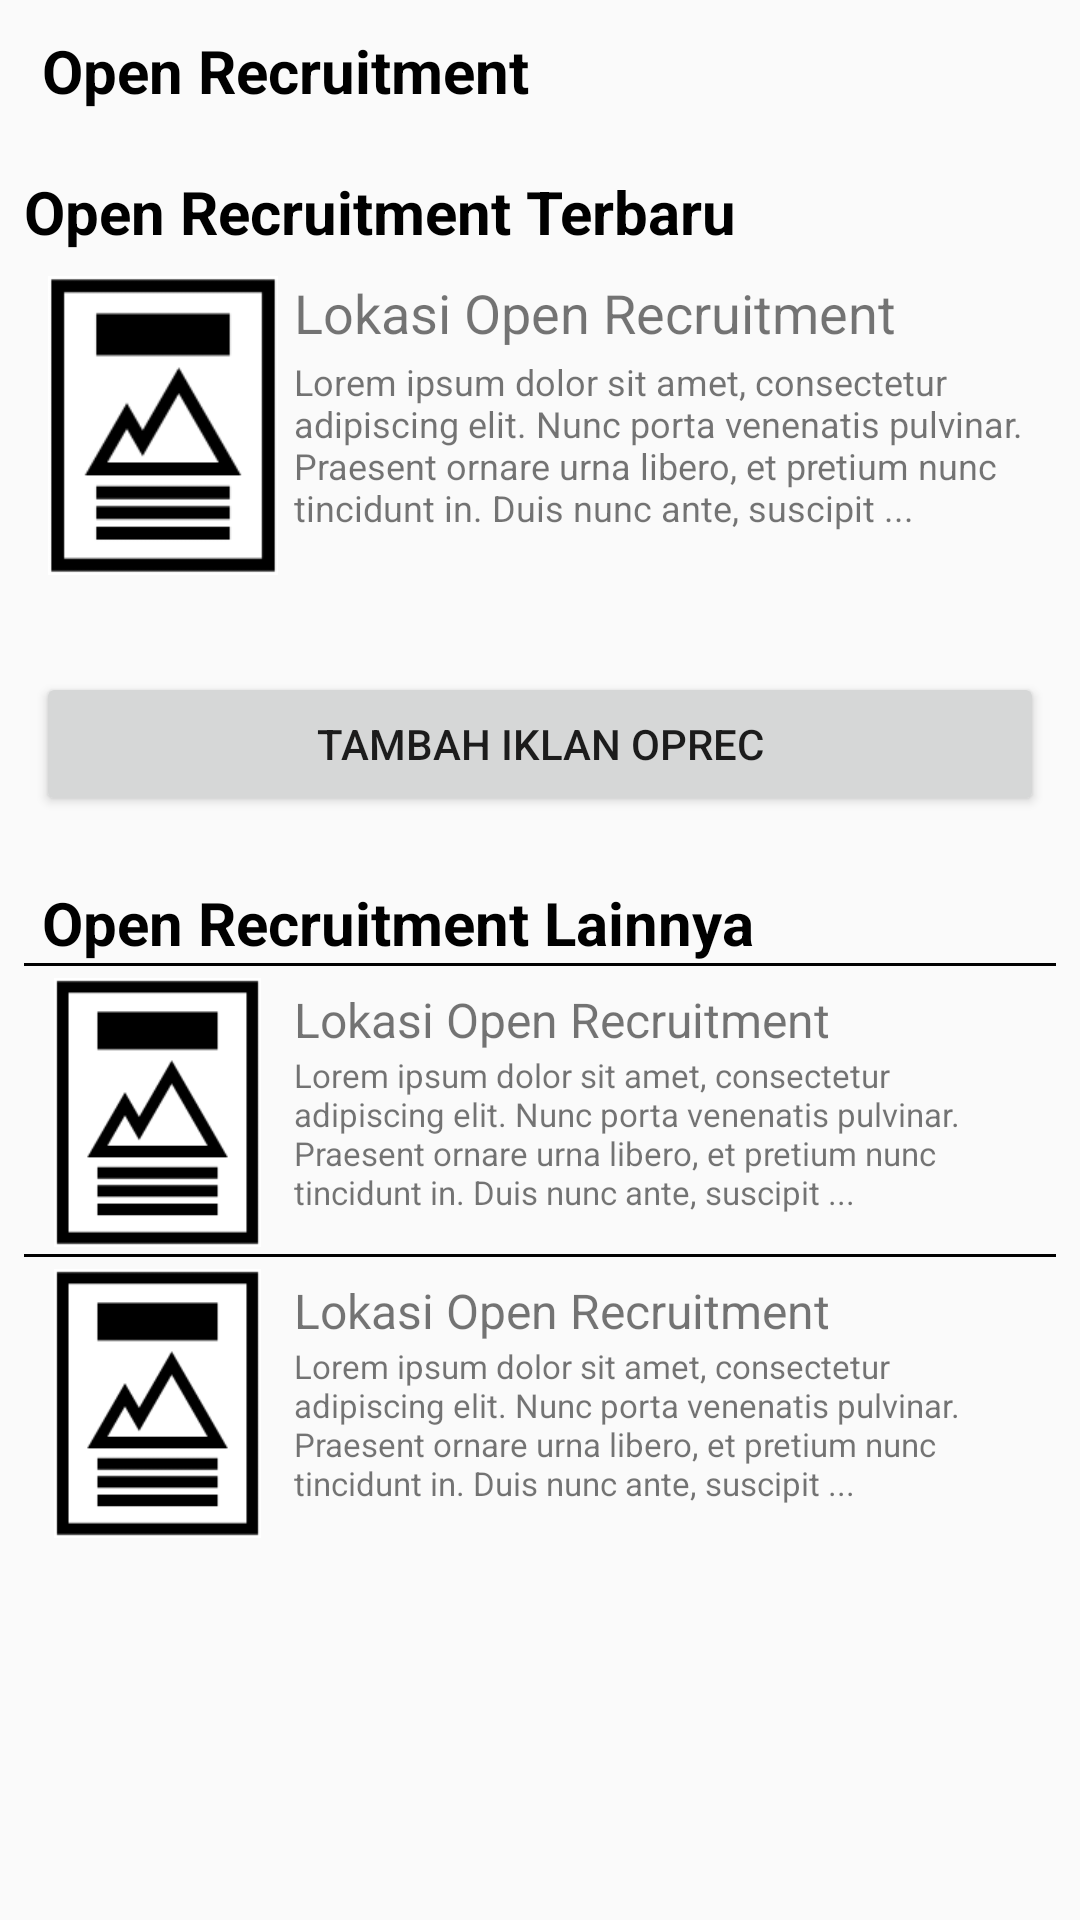

Reconstruct the res/layout file that produces this screen, plus the resources it refers to.
<!-- AndroidManifest.xml: application theme AppTheme -->
<!-- res/layout/fragment_fragmen_oprec.xml -->
<FrameLayout xmlns:android="http://schemas.android.com/apk/res/android"
    xmlns:tools="http://schemas.android.com/tools"
    android:layout_width="match_parent"
    android:layout_height="match_parent"
    tools:context="com.example.user.kknkuy.FragmenOprec">

    
    <LinearLayout
        android:layout_width="match_parent"
        android:layout_height="match_parent"
        android:layout_marginTop="10dp"
        android:orientation="vertical">
        <TextView
            android:layout_width="match_parent"
            android:layout_height="wrap_content"
            android:layout_marginLeft="14dp"
            android:layout_marginRight="14dp"
            android:layout_marginBottom="8dp"
            android:text="Open Recruitment"
            android:textColor="@color/black"
            android:textSize="20dp"
            android:textStyle="bold" />
        <TextView
            android:layout_width="match_parent"
            android:layout_height="wrap_content"
            android:layout_marginLeft="8dp"
            android:layout_marginRight="8dp"
            android:layout_marginTop="12dp"
            android:text="Open Recruitment Terbaru"
            android:textColor="@color/black"
            android:background="@drawable/border_head"
            android:textSize="20dp"
            android:textStyle="bold" />

        <RelativeLayout xmlns:android="http://schemas.android.com/apk/res/android"
            android:layout_width="match_parent"
            android:layout_height="120dp"
            android:layout_marginBottom="8dp"
            android:layout_marginLeft="8dp"
            android:layout_marginRight="8dp"
            android:background="@drawable/border">
            <TextView
                android:layout_width="match_parent"
                android:layout_height="wrap_content"
                android:layout_marginBottom="8dp"
                android:layout_marginLeft="90dp"
                android:layout_marginRight="8dp"
                android:layout_marginTop="8dp"
                android:text="Lokasi Open Recruitment"
                android:textSize="18dp"
                android:id="@+id/textView2" />
            <TextView
                android:layout_width="match_parent"
                android:layout_height="wrap_content"
                android:layout_marginBottom="16dp"
                android:layout_marginLeft="90dp"
                android:layout_marginRight="8dp"
                android:layout_marginTop="35dp"
                android:text="Lorem ipsum dolor sit amet, consectetur adipiscing elit. Nunc porta venenatis pulvinar. Praesent ornare urna libero, et pretium nunc tincidunt in. Duis nunc ante, suscipit ..."
                android:textSize="12dp"
                android:id="@+id/textView3" />
            <ImageView
                android:layout_width="wrap_content"
                android:layout_height="wrap_content"
                android:adjustViewBounds="true"
                android:layout_marginTop="8dp"
                android:layout_marginRight="8dp"
                android:maxWidth="100dp"
                android:maxHeight="100dp"
                android:scaleType="fitCenter"
                android:layout_marginLeft="8dp"
                android:src="@drawable/poster"
                />
        </RelativeLayout>

        <Button
            android:id="@+id/tambah_oprec"
            android:layout_width="match_parent"
            android:layout_height="wrap_content"
            android:layout_marginLeft="12dp"
            android:layout_marginRight="12dp"
            android:layout_marginTop="12dp"
            android:layout_marginBottom="10dp"
            android:text="Tambah Iklan Oprec" />

        <TextView
            android:layout_width="match_parent"
            android:layout_height="wrap_content"
            android:layout_marginLeft="14dp"
            android:layout_marginRight="8dp"
            android:layout_marginTop="12dp"
            android:text="Open Recruitment Lainnya"
            android:textColor="@color/black"
            android:textSize="20dp"
            android:textStyle="bold" />

        <RelativeLayout xmlns:android="http://schemas.android.com/apk/res/android"
            android:layout_width="match_parent"
            android:layout_height="95dp"
            android:layout_marginBottom="2dp"
            android:layout_marginLeft="8dp"
            android:layout_marginRight="8dp">
            <ImageView
                android:layout_width="wrap_content"
                android:layout_height="wrap_content"
                android:adjustViewBounds="true"
                android:layout_marginTop="5dp"
                android:layout_marginRight="6dp"
                android:maxWidth="100dp"
                android:maxHeight="100dp"
                android:scaleType="fitCenter"
                android:layout_marginLeft="10dp"
                android:src="@drawable/poster"
                />
            <TextView
                android:layout_width="match_parent"
                android:layout_height="wrap_content"
                android:layout_marginBottom="8dp"
                android:layout_marginLeft="90dp"
                android:layout_marginRight="8dp"
                android:layout_marginTop="8dp"
                android:text="Lokasi Open Recruitment"
                android:textSize="16dp" />
            <TextView
                android:layout_width="match_parent"
                android:layout_height="wrap_content"
                android:layout_marginBottom="8dp"
                android:layout_marginLeft="90dp"
                android:layout_marginRight="8dp"
                android:layout_marginTop="30dp"
                android:text="Lorem ipsum dolor sit amet, consectetur adipiscing elit. Nunc porta venenatis pulvinar. Praesent ornare urna libero, et pretium nunc tincidunt in. Duis nunc ante, suscipit ..."
                android:textSize="11dp" />
            <View
                android:layout_width="match_parent"
                android:layout_height="1dp"
                android:background="@android:color/black" />
        </RelativeLayout>

        <RelativeLayout xmlns:android="http://schemas.android.com/apk/res/android"
            android:layout_width="match_parent"
            android:layout_height="95dp"
            android:layout_marginBottom="2dp"
            android:layout_marginLeft="8dp"
            android:layout_marginRight="8dp">
            <ImageView
                android:layout_width="wrap_content"
                android:layout_height="wrap_content"
                android:adjustViewBounds="true"
                android:layout_marginTop="5dp"
                android:layout_marginRight="6dp"
                android:maxWidth="100dp"
                android:maxHeight="100dp"
                android:scaleType="fitCenter"
                android:layout_marginLeft="10dp"
                android:src="@drawable/poster"
                />
            <TextView
                android:layout_width="match_parent"
                android:layout_height="wrap_content"
                android:layout_marginBottom="8dp"
                android:layout_marginLeft="90dp"
                android:layout_marginRight="8dp"
                android:layout_marginTop="8dp"
                android:text="Lokasi Open Recruitment"
                android:textSize="16dp" />
            <TextView
                android:layout_width="match_parent"
                android:layout_height="wrap_content"
                android:layout_marginBottom="8dp"
                android:layout_marginLeft="90dp"
                android:layout_marginRight="8dp"
                android:layout_marginTop="30dp"
                android:text="Lorem ipsum dolor sit amet, consectetur adipiscing elit. Nunc porta venenatis pulvinar. Praesent ornare urna libero, et pretium nunc tincidunt in. Duis nunc ante, suscipit ..."
                android:textSize="11dp" />
            <View
                android:layout_width="match_parent"
                android:layout_height="1dp"
                android:background="@android:color/black" />
        </RelativeLayout>
    </LinearLayout>

</FrameLayout>
<!-- resources referenced by this layout -->
<resources>
  <color name="black">#000000</color>
  <!-- drawable poster: png bitmap (drawable, 3163 bytes) -->
  <style name="AppTheme" parent="Theme.AppCompat.Light.DarkActionBar">
          
          <item name="colorPrimary">@color/colorPrimary</item>
          <item name="colorPrimaryDark">@color/colorPrimaryDark</item>
          <item name="colorAccent">@color/colorAccent</item>
      </style>
  <color name="colorPrimary">#3F51B5</color>
  <color name="colorPrimaryDark">#303F9F</color>
  <color name="colorAccent">#FF4081</color>
</resources>
